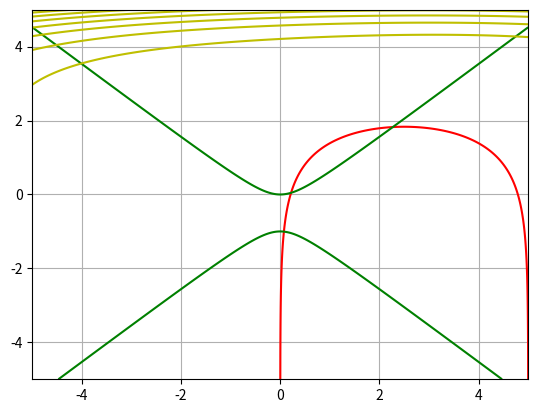

Recreate this plot in Python.
import matplotlib.pyplot as plt
import numpy as np
x_range=np.linspace(-5,5,1000)
y_range=np.linspace(-5,5,1000) 
X,Y=np.meshgrid(x_range,y_range)
func1=lambda x,y: np.exp(y) +x**2 -5*x
func2=lambda x,y: x**2 -y -y**2
func_interseccao=lambda x,y: func1(x,y)**2 + func2(x,y)**2
Z1=func1(X,Y)
Z2=func2(X,Y)
Z3=func_interseccao(X,Y)
plt.contour(X,Y,Z1,levels=[0],colors='r')
plt.contour(X,Y,Z2,levels=[0],colors='g')
plt.contour(X,Y,Z3,colors='y')
plt.grid(True)
plt.show()